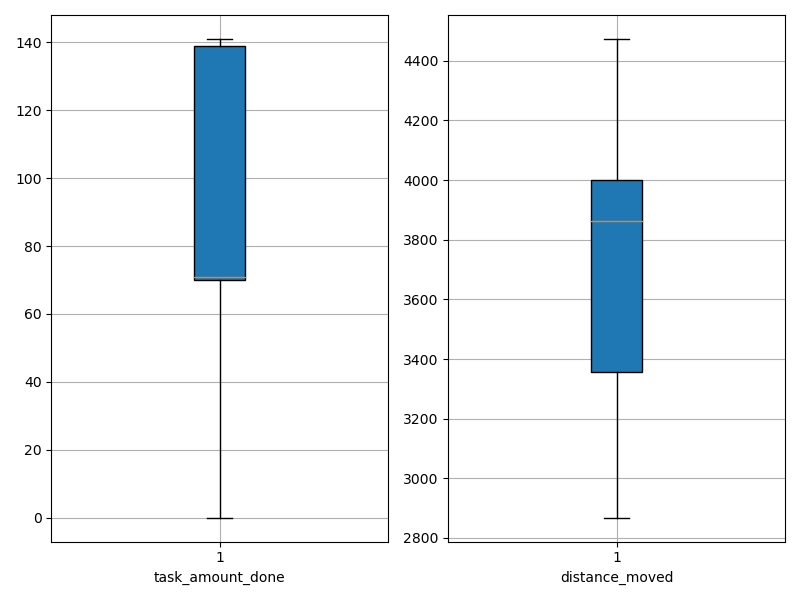

Values plotted in this chart, from the file beside it:
agent_id, task_amount_done, distance_moved
0, 70.0, 3933
1, 140.0, 3335
2, 140.0, 3601
3, 71.0, 4059
4, 71.0, 3341
5, 0.0, 4473
6, 141.0, 3784
7, 70.0, 4256
8, 139.0, 3867
9, 70.0, 4110
10, 70.0, 3968
11, 69.0, 4057
12, 69.0, 3834
13, 71.0, 4188
14, 70.0, 4024
15, 71.0, 3993
16, 71.0, 4241
17, 139.0, 3123
18, 140.0, 3311
19, 139.0, 3493
20, 70.0, 3972
21, 71.0, 3911
22, 140.0, 3741
23, 70.0, 3965
24, 69.0, 3861
25, 139.0, 3360
26, 139.0, 3142
27, 68.0, 3953
28, 141.0, 2868
29, 139.0, 3095
30, 70.0, 3808
31, 139.0, 3698
32, 71.0, 3487
33, 71.0, 3257
34, 141.0, 3095
35, 71.0, 4021
36, 141.0, 3300
37, 69.0, 4150
38, 69.0, 3991
39, 71.0, 3989
